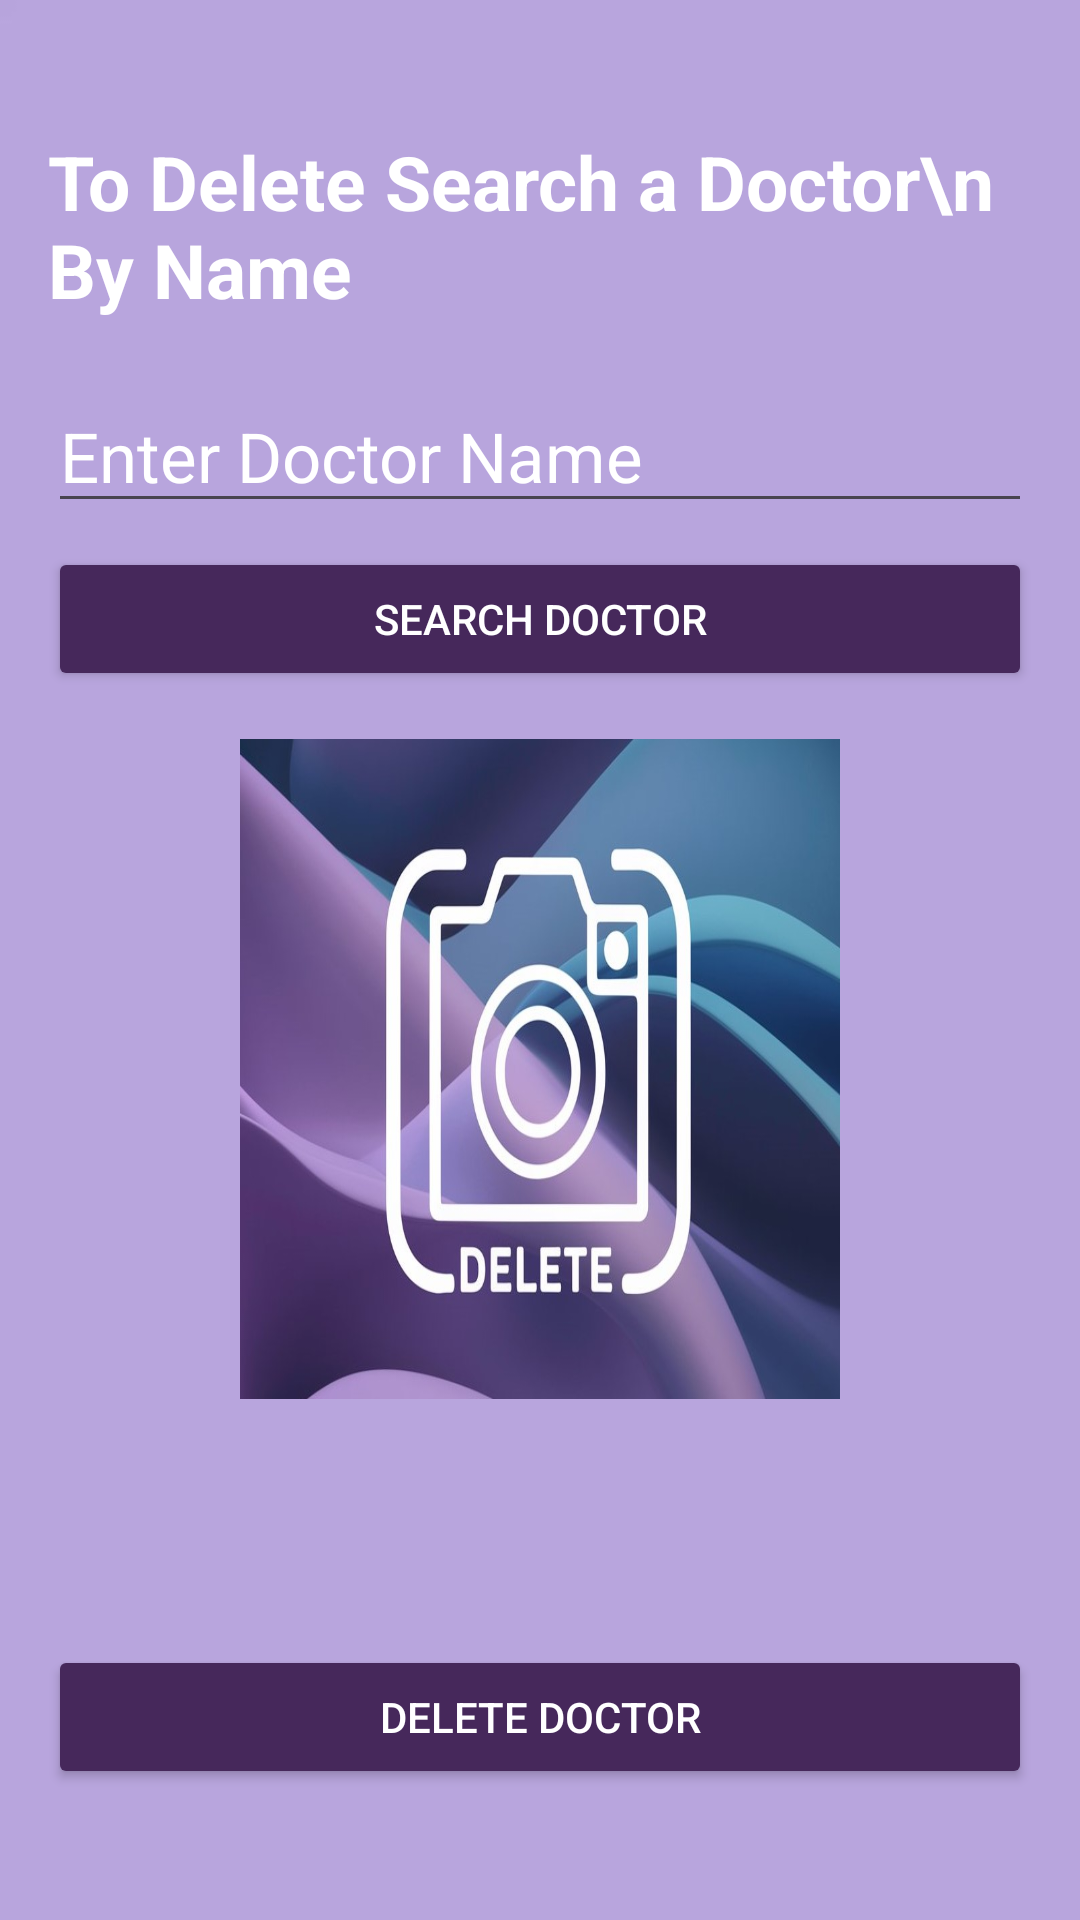

Reconstruct the res/layout file that produces this screen, plus the resources it refers to.
<!-- AndroidManifest.xml: application theme Theme.DrMeet -->
<!-- res/layout/activity_delete_doctor.xml -->
<?xml version="1.0" encoding="utf-8"?>
<LinearLayout xmlns:android="http://schemas.android.com/apk/res/android"
    android:layout_width="match_parent"
    android:layout_height="match_parent"
    android:orientation="vertical"
    android:background="@drawable/lisbak3"
    android:padding="16dp"
    android:gravity="center">

    <TextView
        android:layout_width="wrap_content"
        android:layout_height="wrap_content"
        android:textColor="@color/white"
        android:text="To Delete Search a Doctor\n              By Name"
        android:layout_marginBottom="20dp"
        android:textSize="25sp"
        android:textStyle="bold" />

    <EditText
        android:id="@+id/edit_text_search"
        android:layout_width="match_parent"
        android:layout_height="wrap_content"
        android:hint="Enter Doctor Name"
        android:textColorHint="@color/white"
        android:textSize="23sp"
        android:inputType="text" />

    <Button
        android:id="@+id/button_search"
        android:layout_width="match_parent"
        android:layout_height="wrap_content"
        android:text="Search Doctor"
        android:layout_marginTop="8dp"
        android:backgroundTint="#46285B"
        android:textColor="@color/white" />

    <ImageView
        android:id="@+id/image_view_doctor"
        android:layout_width="200dp"
        android:layout_height="220dp"
        android:scaleType="centerCrop"
        android:layout_marginTop="16dp"
        android:background="@drawable/mydelete" />

    <TextView
        android:id="@+id/text_view_name"
        android:layout_width="match_parent"
        android:layout_height="wrap_content"
        android:textColor="@color/white"
        android:textSize="20sp"
        android:layout_marginTop="8dp" />

    <TextView
        android:id="@+id/text_view_speciality"
        android:layout_width="match_parent"
        android:layout_height="wrap_content"
        android:textColor="@color/white"
        android:textSize="20sp"
        android:layout_marginTop="4dp" />

    <Button
        android:id="@+id/button_delete"
        android:layout_width="match_parent"
        android:layout_height="wrap_content"
        android:text="Delete Doctor"
        android:layout_marginTop="16dp"
        android:backgroundTint="#46285B"
        android:textColor="@color/white" />

</LinearLayout>
<!-- resources referenced by this layout -->
<resources>
  <color name="white">#FFFFFFFF</color>
  <!-- drawable lisbak3: jpg bitmap (drawable, 6251 bytes) -->
  <!-- drawable mydelete: jpeg bitmap (drawable, 65698 bytes) -->
  <style name="Theme.DrMeet" parent="Base.Theme.DrMeet" />
  <style name="Base.Theme.DrMeet" parent="Theme.Material3.DayNight.NoActionBar">
          
          
      </style>
</resources>
